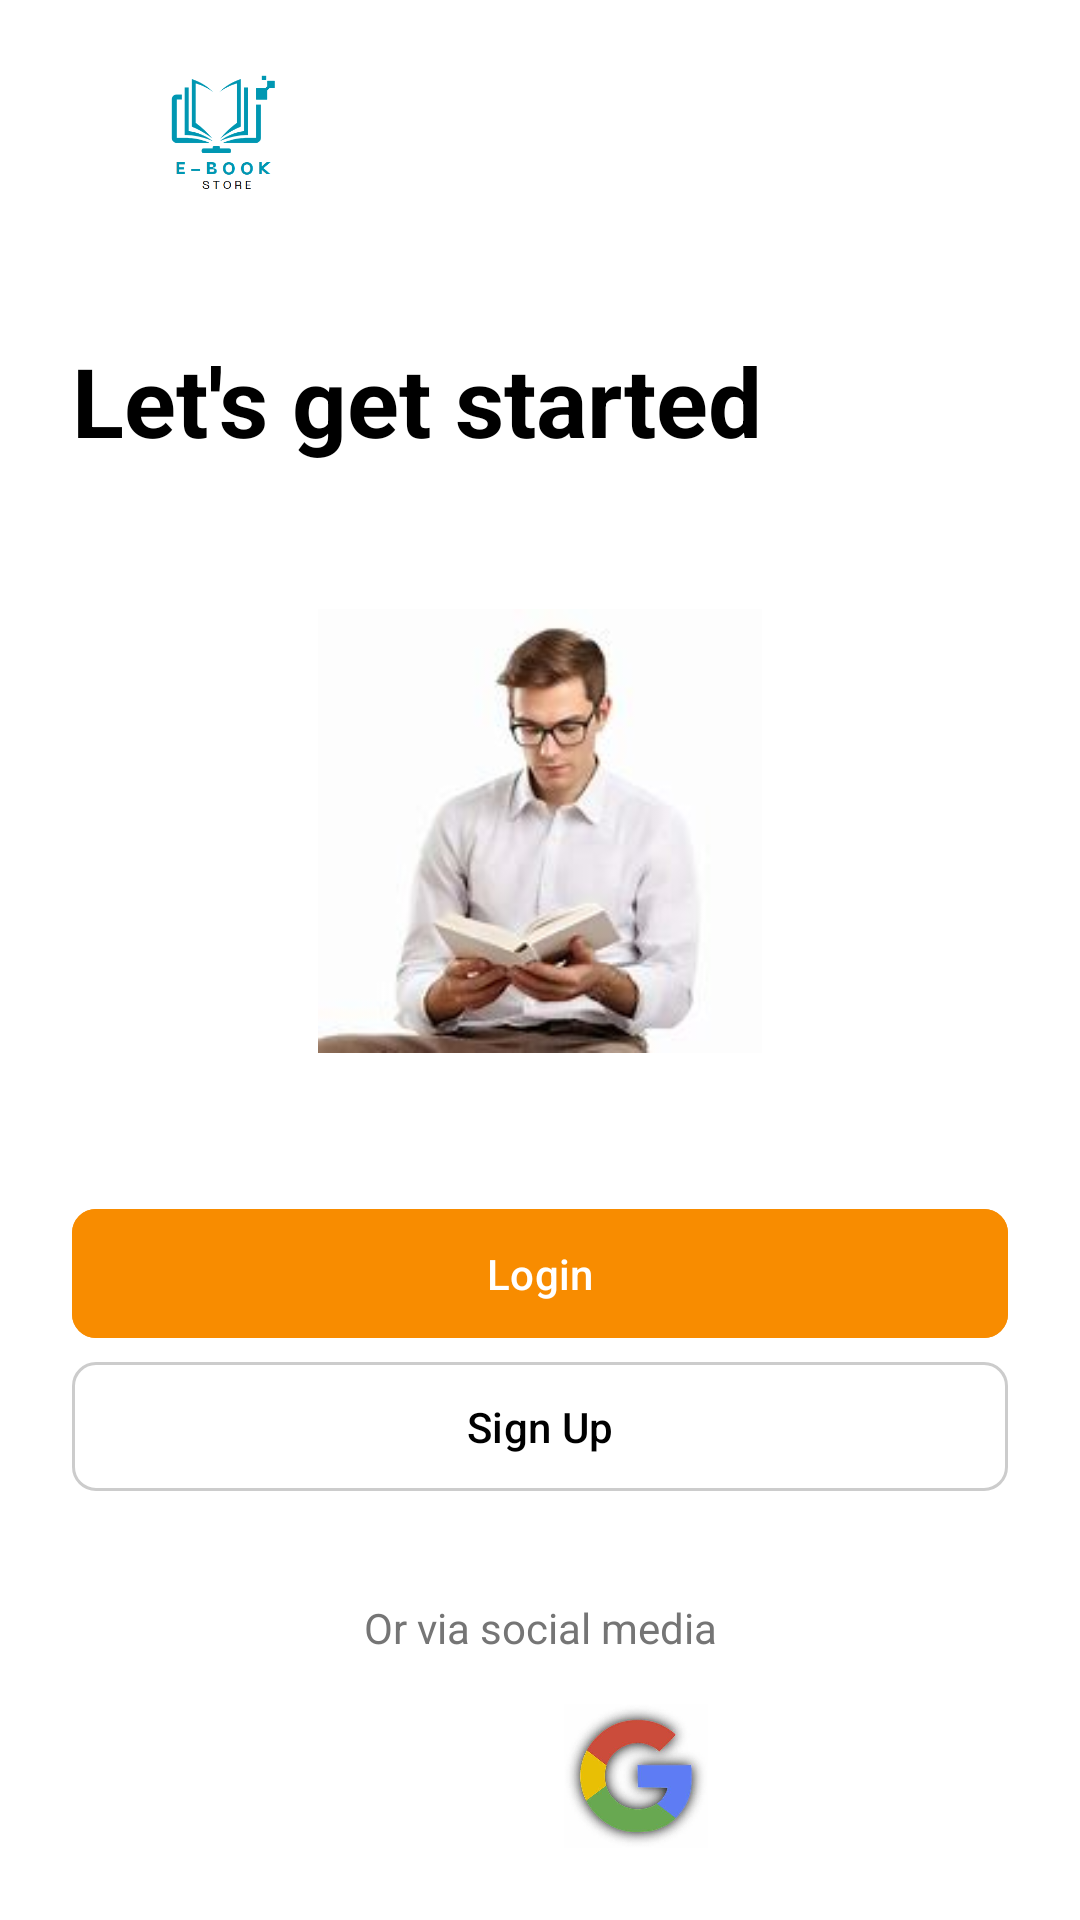

Layout XML and referenced resources for this Android screen:
<!-- AndroidManifest.xml: application theme Theme.OnlineBookStoreApp -->
<!-- res/layout/activity_onboarding.xml -->
<?xml version="1.0" encoding="utf-8"?>
<androidx.constraintlayout.widget.ConstraintLayout xmlns:android="http://schemas.android.com/apk/res/android"
    xmlns:app="http://schemas.android.com/apk/res-auto"
    xmlns:tools="http://schemas.android.com/tools"
    android:layout_width="match_parent"
    android:layout_height="match_parent"
    android:background="@color/white"
    android:padding="24dp">

    <ImageView
        android:id="@+id/logoImage"
        android:layout_width="100dp"
        android:layout_height="40dp"
        android:src="@drawable/e_logo"
        android:contentDescription="@string/app_logo"
        app:layout_constraintStart_toStartOf="parent"
        app:layout_constraintTop_toTopOf="parent" />

    <TextView
        android:id="@+id/titleText"
        android:layout_width="wrap_content"
        android:layout_height="wrap_content"
        android:text="Let's get started"
        android:textSize="32sp"
        android:textColor="@color/black"
        android:textStyle="bold"
        android:layout_marginTop="48dp"
        app:layout_constraintStart_toStartOf="parent"
        app:layout_constraintTop_toBottomOf="@id/logoImage" />

    <ImageView
        android:id="@+id/illustrationImage"
        android:layout_width="0dp"
        android:layout_height="0dp"
        android:src="@drawable/reading"
        android:contentDescription="@string/reading_illustration"
        android:layout_marginVertical="48dp"
        app:layout_constraintStart_toStartOf="parent"
        app:layout_constraintEnd_toEndOf="parent"
        app:layout_constraintTop_toBottomOf="@id/titleText"
        app:layout_constraintBottom_toTopOf="@id/loginButton" />

    <com.google.android.material.button.MaterialButton
        android:id="@+id/loginButton"
        android:layout_width="0dp"
        android:layout_height="wrap_content"
        android:text="Login"
        android:textAllCaps="false"
        android:padding="12dp"
        android:backgroundTint="#F88C00"
        app:cornerRadius="8dp"
        app:layout_constraintStart_toStartOf="parent"
        app:layout_constraintEnd_toEndOf="parent"
        app:layout_constraintBottom_toTopOf="@id/signUpButton" />

    <com.google.android.material.button.MaterialButton
        android:id="@+id/signUpButton"
        android:layout_width="0dp"
        android:layout_height="wrap_content"
        android:text="Sign Up"
        android:textAllCaps="false"
        android:padding="12dp"
        android:backgroundTint="@color/white"
        android:textColor="@color/black"
        app:cornerRadius="8dp"
        app:strokeWidth="1dp"
        app:strokeColor="#CCCCCC"
        android:layout_marginTop="16dp"
        android:layout_marginBottom="32dp"
        app:layout_constraintStart_toStartOf="parent"
        app:layout_constraintEnd_toEndOf="parent"
        app:layout_constraintBottom_toTopOf="@id/socialMediaText" />

    <TextView
        android:id="@+id/socialMediaText"
        android:layout_width="wrap_content"
        android:layout_height="wrap_content"
        android:text="Or via social media"
        android:textColor="#757575"
        android:layout_marginBottom="16dp"
        app:layout_constraintStart_toStartOf="parent"
        app:layout_constraintEnd_toEndOf="parent"
        app:layout_constraintBottom_toTopOf="@id/socialButtonsLayout" />

    <LinearLayout
        android:id="@+id/socialButtonsLayout"
        android:layout_width="wrap_content"
        android:layout_height="wrap_content"
        android:orientation="horizontal"
        android:gravity="center"
        app:layout_constraintStart_toStartOf="parent"
        app:layout_constraintEnd_toEndOf="parent"
        app:layout_constraintBottom_toBottomOf="parent">

        <ImageButton
            android:id="@+id/facebookButton"
            android:layout_width="48dp"
            android:layout_height="48dp"
            android:src="@drawable/facebook"
            android:background="?attr/selectableItemBackgroundBorderless"
            android:contentDescription="@string/facebook_login"
            android:layout_marginEnd="16dp"
            android:scaleType="fitXY"/>

        <ImageButton
            android:id="@+id/googleButton"
            android:layout_width="48dp"
            android:layout_height="48dp"
            android:src="@drawable/google_icon"
            android:background="?attr/selectableItemBackgroundBorderless"
            android:contentDescription="@string/google_login"
            android:scaleType="fitXY"/>

    </LinearLayout>

</androidx.constraintlayout.widget.ConstraintLayout>
<!-- resources referenced by this layout -->
<resources>
  <color name="black">#000000</color>
  <color name="white">#FFFFFF</color>
  <!-- drawable e_logo: png bitmap (drawable, 10119 bytes) -->
  <!-- drawable google_icon: jpg bitmap (drawable, 11554 bytes) -->
  <!-- drawable reading: jpg bitmap (drawable, 5026 bytes) -->
  <string name="app_logo">eBook Logo</string>
  <string name="facebook_login">Login with Facebook</string>
  <string name="google_login">Login with Google</string>
  <string name="reading_illustration">Person reading a book illustration</string>
  <style name="Theme.OnlineBookStoreApp" parent="Theme.Material3.DayNight.NoActionBar">
          
          <item name="colorPrimary">@color/green_500</item>
          <item name="colorPrimaryContainer">@color/green_200</item>
          <item name="colorOnPrimary">@color/white</item>
  
          
          <item name="colorSurface">@color/white</item>
          <item name="colorOnSurface">@color/black</item>
  
          
          <item name="toolbarStyle">@style/Widget.Material3.Toolbar</item>
  
          
          <item name="android:statusBarColor">?attr/colorPrimary</item>
  
          
          <item name="textInputStyle">@style/Widget.Material3.TextInputLayout.OutlinedBox</item>
          <item name="materialButtonStyle">@style/Widget.Material3.Button</item>
      </style>
  <color name="green_500">#4CAF50</color>
  <color name="green_200">#A5D6A7</color>
</resources>
